Run: headless pygame with SDL's dummy video driver; simulated clock (each Clock.tick advances the game by its frame time, no real sleeping); random seed 0; keys injected as events and as key.get_pressed() state; no mouse input.
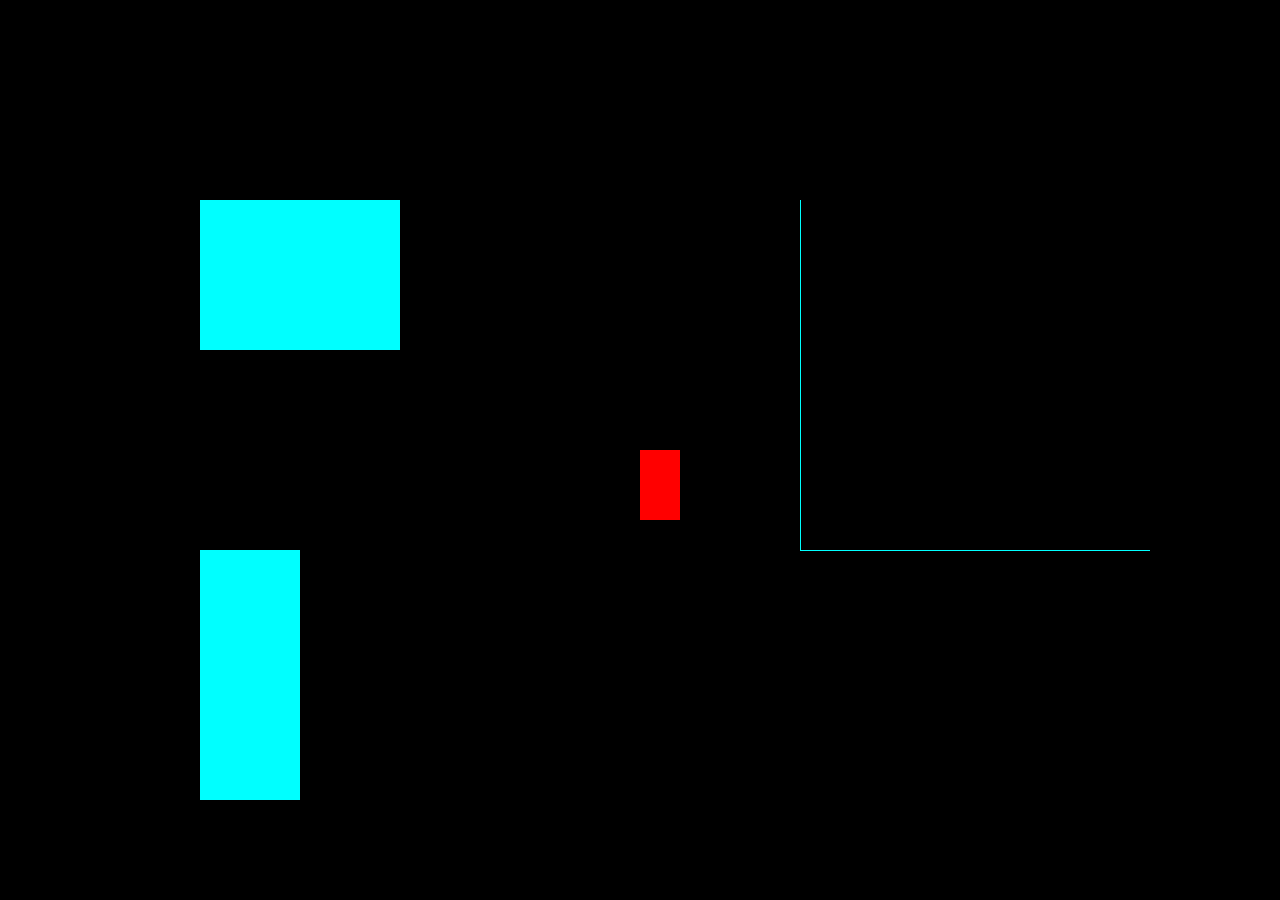
Frame 1 of 4 · flips 1–60 · no input
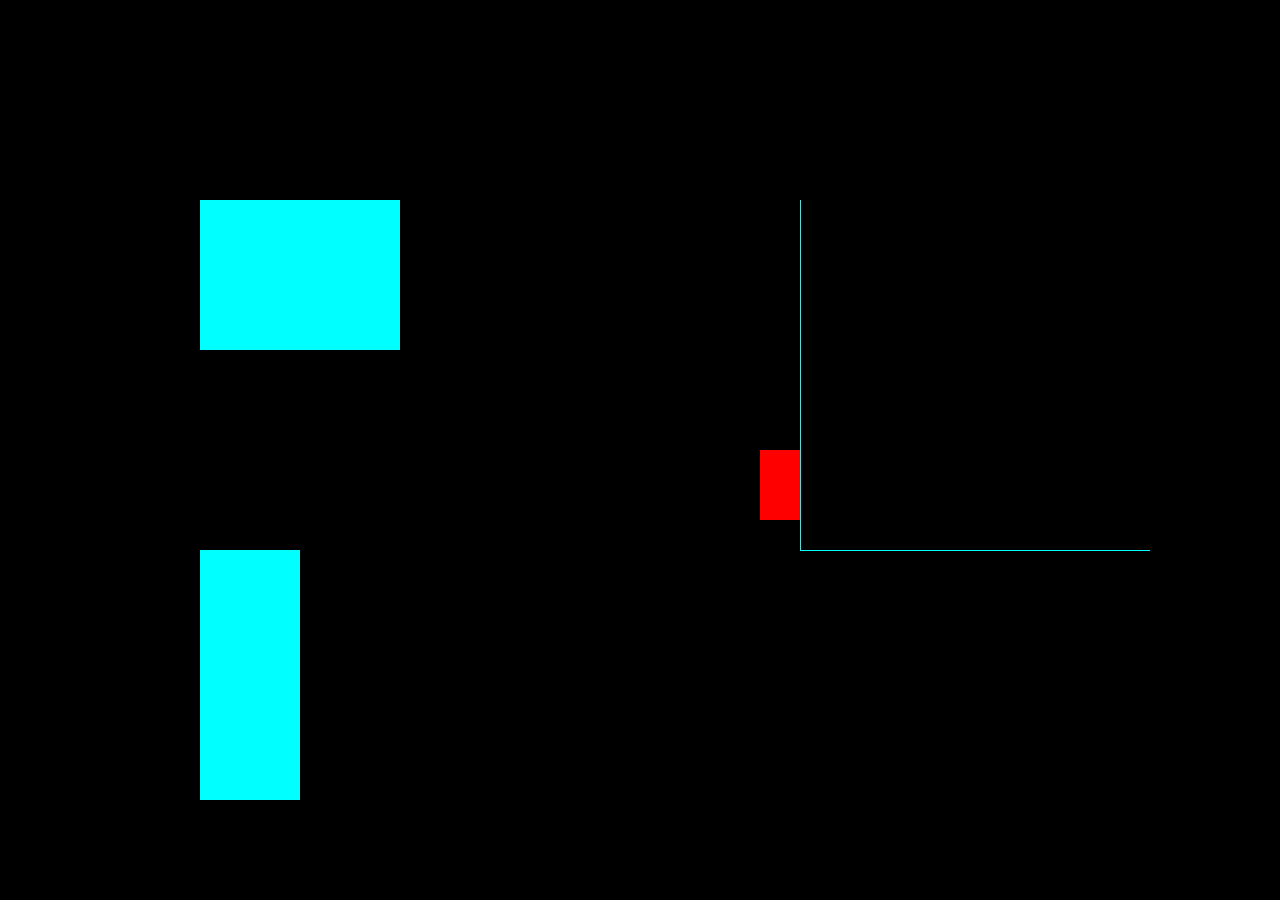
Frame 2 of 4 · flips 61–180 · tapped SPACE, RETURN · held RIGHT (→), D
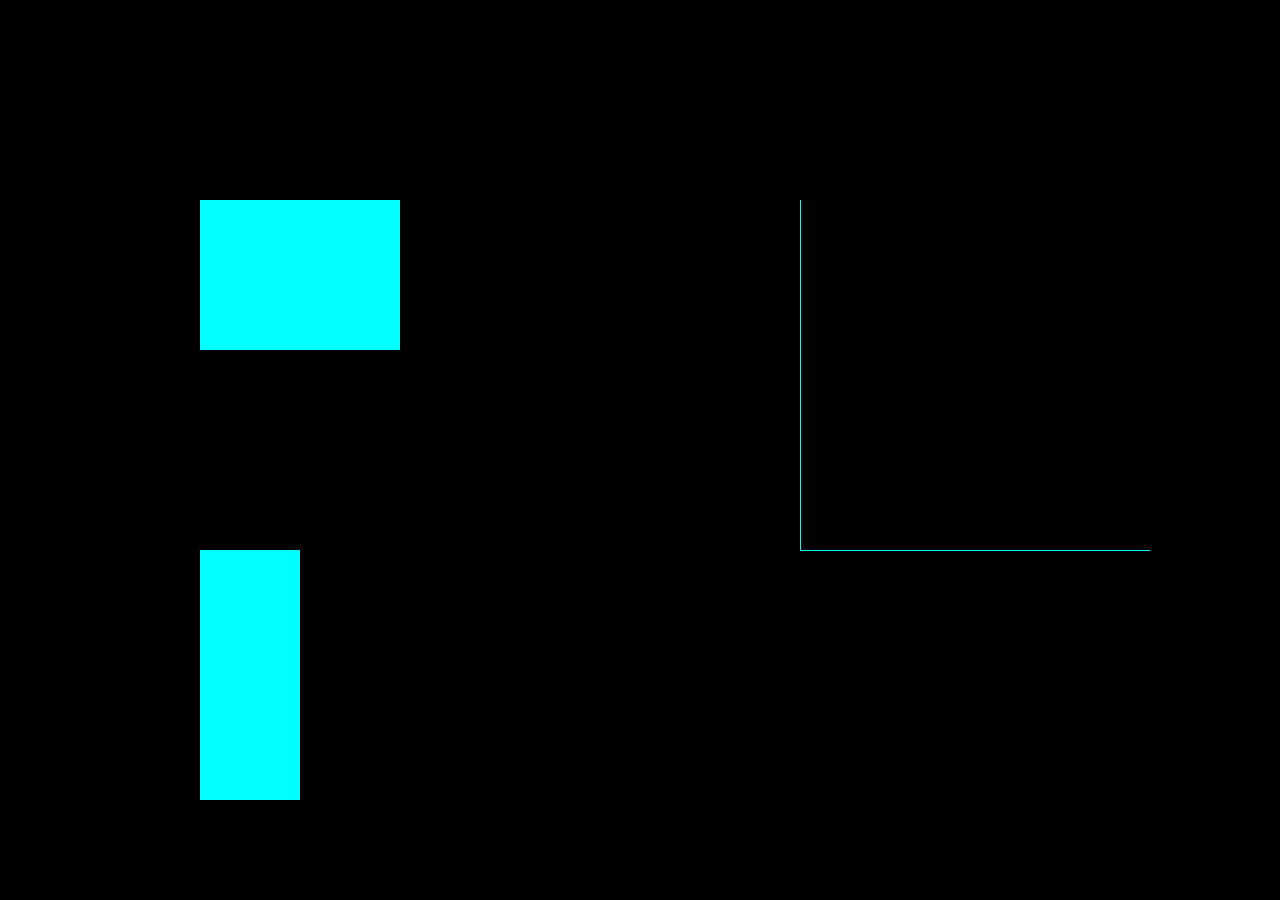
Frame 3 of 4 · flips 181–300 · held DOWN (↓), S
Frame 4 of 4 · flips 301–420 · held LEFT (←), A, UP (↑), W · screen unchanged from frame 3, image omitted

The pygame program that drew these frames:

import pygame, sys
pygame.init()

wid, hei = 1280, 900

x_player, y_player = wid/2, hei/2
speed_player_y = speed_player_x = 30

blocks = [
    (200, 200, 200, 150),
    (200, 550, 100, 250),
    (800, 200, 1, 350),
    (800, 550, 350, 1)
]

screen = pygame.display.set_mode((wid, hei))
pygame.display.set_caption('TEST_ROOM')

def playerMove(player, blocks:list, speedX, speedY):
    playerX, playerY, playerWid, playerHei = player
    player_rect = pygame.Rect(playerX, playerY, playerWid, playerHei)
    left_move = right_move = up_move = down_move = True
    left_move1 = right_move1 = up_move1 = down_move1 = True

    for block in blocks:
        blockX, blockY, blockWid, blockHei = block

        block_right = pygame.Rect(blockX + blockWid, blockY, speedX, blockHei)
        block_left = pygame.Rect(blockX - speedX, blockY, speedX, blockHei)
        block_bottom = pygame.Rect(blockX, blockY + blockHei, blockWid, speedY)
        block_top = pygame.Rect(blockX, blockY - speedY, blockWid, speedY)

        block_right1 = pygame.Rect(blockX + blockWid, blockY, 1, blockHei)
        block_left1 = pygame.Rect(blockX - 1, blockY, 1, blockHei)
        block_bottom1 = pygame.Rect(blockX, blockY + blockHei, blockWid, 1)
        block_top1 = pygame.Rect(blockX, blockY - 1, blockWid, 1)

        left_move = left_move and not player_rect.colliderect(block_right)
        right_move = right_move and not player_rect.colliderect(block_left)
        up_move = up_move and not player_rect.colliderect(block_bottom)
        down_move = down_move and not player_rect.colliderect(block_top)

        left_move1 = left_move1 and not player_rect.colliderect(block_right1)
        right_move1 = right_move1 and not player_rect.colliderect(block_left1)
        up_move1 = up_move1 and not player_rect.colliderect(block_bottom1)
        down_move1 = down_move1 and not player_rect.colliderect(block_top1)
    if keys[pygame.K_LEFT]:
        if left_move:
            playerX -= speedX
        elif left_move1:
            playerX -= 1
    if keys[pygame.K_RIGHT]:
        if right_move:
            playerX += speedX
        elif right_move1:
            playerX += 1
    if keys[pygame.K_UP]:
        if up_move:
            playerY -= speedY
        elif up_move1:
            playerY -= 1
    if keys[pygame.K_DOWN]:
        if down_move:
            playerY += speedY
        elif down_move1:
            playerY += 1
    return playerX, playerY

run = True
while run:
    keys = pygame.key.get_pressed()
    for event in pygame.event.get():
        if event.type == pygame.QUIT:
            run = False
        elif event.type == pygame.KEYDOWN:
            if event.key == pygame.K_ESCAPE:
                run = False
    screen.fill((0,0,0))

    player_rect = pygame.Rect(x_player, y_player, 40, 70)
    pygame.draw.rect(screen, (255, 0, 0), player_rect)

    for block in blocks:
        x_rect, y_rect, wid_rect, hei_rect = block
        block_rect = pygame.Rect(x_rect, y_rect, wid_rect, hei_rect)
        pygame.draw.rect(screen, (0, 255, 255), block_rect)

    x_player, y_player = playerMove((x_player, y_player, 40, 70), blocks, speed_player_x, speed_player_y)

    pygame.time.Clock().tick(60)
    pygame.display.flip()

pygame.quit()
sys.exit()
